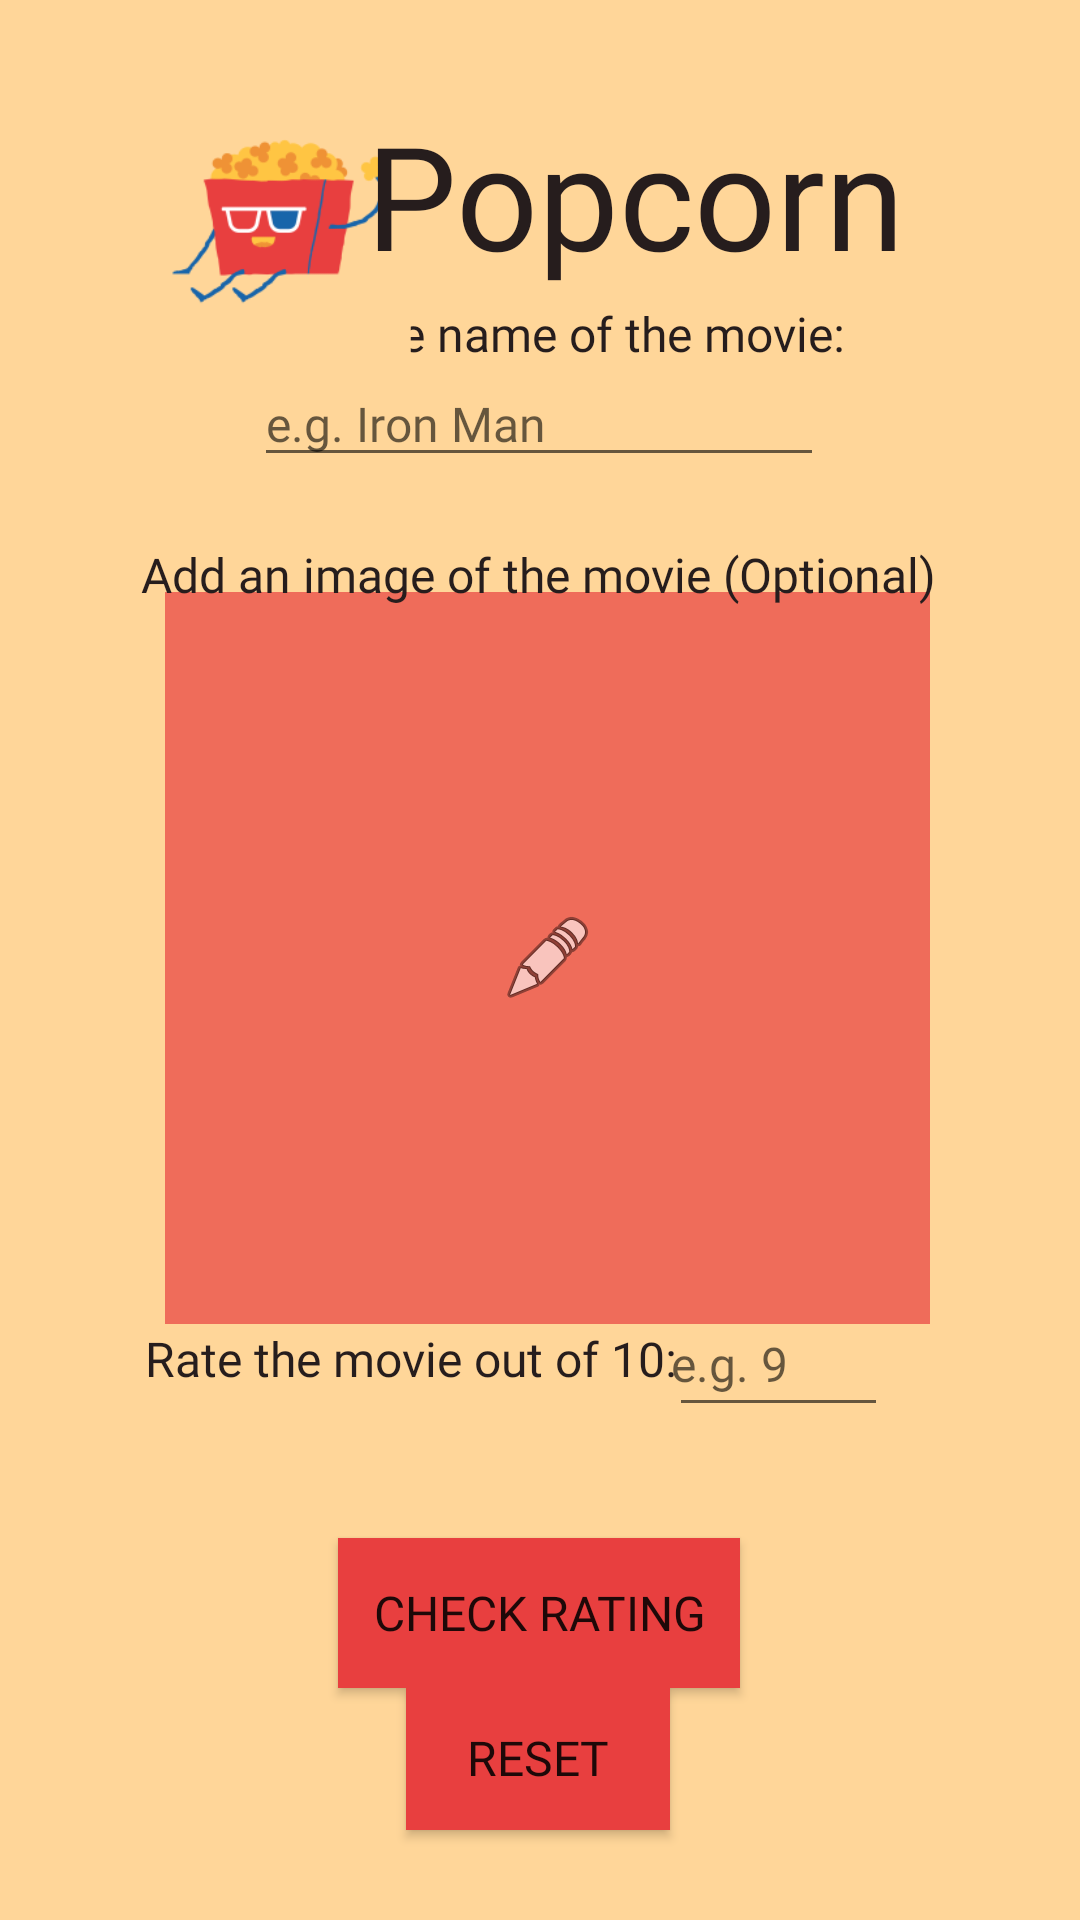

Produce the Android XML layout that renders to this screen, including the resource entries it uses.
<!-- AndroidManifest.xml: application theme Theme.Popcorn_Movie_Rating_App -->
<!-- res/layout/activity_main.xml -->
<?xml version="1.0" encoding="utf-8"?>
<androidx.constraintlayout.widget.ConstraintLayout xmlns:android="http://schemas.android.com/apk/res/android"
    xmlns:app="http://schemas.android.com/apk/res-auto"
    xmlns:tools="http://schemas.android.com/tools"
    android:id="@+id/main"
    android:layout_width="match_parent"
    android:layout_height="match_parent"
    android:layout_marginLeft="5px"
    android:layout_marginTop="5px"
    android:layout_marginRight="5px"
    android:layout_marginBottom="5px"
    android:background="#FFD699"
    android:paddingLeft="5px"
    android:paddingTop="5px"
    android:paddingRight="5px"
    android:paddingBottom="5px"
    tools:context=".MainActivity">

    <EditText
        android:id="@+id/edtName"
        android:layout_width="wrap_content"
        android:layout_height="wrap_content"
        android:layout_marginLeft="2px"
        android:layout_marginTop="2px"
        android:layout_marginRight="2px"
        android:layout_marginBottom="2px"
        android:ems="10"
        android:fontFamily="@font/cherry_bomb_one"
        android:hint="e.g. Iron Man"
        android:inputType="text"
        android:textColor="#261D1D"
        android:textSize="16sp"
        app:layout_constraintBottom_toBottomOf="parent"
        app:layout_constraintEnd_toEndOf="parent"
        app:layout_constraintHorizontal_bias="0.497"
        app:layout_constraintStart_toStartOf="parent"
        app:layout_constraintTop_toTopOf="parent"
        app:layout_constraintVertical_bias="0.198" />

    <TextView
        android:id="@+id/txtName"
        android:layout_width="wrap_content"
        android:layout_height="wrap_content"
        android:layout_marginLeft="2px"
        android:layout_marginTop="2px"
        android:layout_marginRight="2px"
        android:layout_marginBottom="2px"
        android:fontFamily="@font/cherry_bomb_one"
        android:paddingLeft="2px"
        android:paddingTop="2px"
        android:paddingRight="2px"
        android:paddingBottom="2px"
        android:text="Enter the name of the movie:"
        android:textColor="#261D1D"
        android:textSize="16sp"
        app:layout_constraintBottom_toBottomOf="parent"
        app:layout_constraintEnd_toEndOf="parent"
        app:layout_constraintStart_toStartOf="parent"
        app:layout_constraintTop_toTopOf="parent"
        app:layout_constraintVertical_bias="0.159" />

    <Button
        android:id="@+id/btnReset"
        android:layout_width="wrap_content"
        android:layout_height="wrap_content"
        android:layout_marginLeft="2px"
        android:layout_marginTop="2px"
        android:layout_marginRight="2px"
        android:layout_marginBottom="2px"
        android:background="@color/Red"
        android:fontFamily="@font/dynapuff_semibold"
        android:paddingLeft="2px"
        android:paddingTop="2px"
        android:paddingRight="2px"
        android:paddingBottom="2px"
        android:text="Reset"
        android:textSize="16sp"
        app:icon="@android:drawable/stat_notify_sync"
        app:layout_constraintBottom_toBottomOf="parent"
        app:layout_constraintEnd_toEndOf="parent"
        app:layout_constraintHorizontal_bias="0.498"
        app:layout_constraintStart_toStartOf="parent"
        app:layout_constraintTop_toTopOf="parent"
        app:layout_constraintVertical_bias="0.953" />

    <EditText
        android:id="@+id/edtRating"
        android:layout_width="73dp"
        android:layout_height="42dp"
        android:layout_marginLeft="2px"
        android:layout_marginTop="2px"
        android:layout_marginRight="2px"
        android:layout_marginBottom="2px"
        android:ems="10"
        android:fontFamily="@font/cherry_bomb_one"
        android:hint="e.g. 9"
        android:inputType="number"
        android:paddingLeft="2px"
        android:paddingTop="2px"
        android:paddingRight="2px"
        android:paddingBottom="2px"
        android:textColor="#261D1D"
        android:textSize="16sp"
        app:barrierMargin="20px"
        app:layout_constraintBottom_toBottomOf="parent"
        app:layout_constraintEnd_toEndOf="parent"
        app:layout_constraintHorizontal_bias="0.781"
        app:layout_constraintStart_toStartOf="parent"
        app:layout_constraintTop_toTopOf="parent"
        app:layout_constraintVertical_bias="0.727" />

    <TextView
        android:id="@+id/txtRatingWarning"
        android:layout_width="wrap_content"
        android:layout_height="wrap_content"
        android:layout_marginLeft="2px"
        android:layout_marginTop="2px"
        android:layout_marginRight="2px"
        android:layout_marginBottom="2px"
        android:fontFamily="@font/cherry_bomb_one"
        android:paddingLeft="2px"
        android:paddingTop="2px"
        android:paddingRight="2px"
        android:paddingBottom="2px"
        android:text="Please enter a valid rating."
        android:textColor="#FF0000"
        android:textSize="14sp"
        android:visibility="invisible"
        app:layout_constraintBottom_toBottomOf="parent"
        app:layout_constraintEnd_toEndOf="parent"
        app:layout_constraintHorizontal_bias="0.493"
        app:layout_constraintStart_toStartOf="parent"
        app:layout_constraintTop_toTopOf="parent"
        app:layout_constraintVertical_bias="0.781" />

    <TextView
        android:id="@+id/txtRating"
        android:layout_width="wrap_content"
        android:layout_height="wrap_content"
        android:layout_marginLeft="2px"
        android:layout_marginTop="2px"
        android:layout_marginRight="2px"
        android:layout_marginBottom="2px"
        android:fontFamily="@font/cherry_bomb_one"
        android:paddingLeft="2px"
        android:paddingTop="2px"
        android:paddingRight="2px"
        android:paddingBottom="2px"
        android:text="Rate the movie out of 10:"
        android:textColor="#261D1D"
        android:textSize="16sp"
        app:layout_constraintBottom_toBottomOf="parent"
        app:layout_constraintEnd_toEndOf="parent"
        app:layout_constraintHorizontal_bias="0.256"
        app:layout_constraintStart_toStartOf="parent"
        app:layout_constraintTop_toTopOf="parent"
        app:layout_constraintVertical_bias="0.717" />

    <Button
        android:id="@+id/btnCheckRating"
        style="@style/Widget.AppCompat.Button"
        android:layout_width="134dp"
        android:layout_height="50dp"
        android:layout_marginLeft="2px"
        android:layout_marginTop="2px"
        android:layout_marginRight="2px"
        android:layout_marginBottom="2px"
        android:background="@color/Red"
        android:fontFamily="@font/dynapuff_semibold"
        android:paddingLeft="2px"
        android:paddingTop="2px"
        android:paddingRight="2px"
        android:paddingBottom="2px"
        android:text="Check Rating"
        android:textSize="16sp"
        app:icon="@android:drawable/star_big_off"
        app:layout_constraintBottom_toBottomOf="parent"
        app:layout_constraintEnd_toEndOf="parent"
        app:layout_constraintHorizontal_bias="0.498"
        app:layout_constraintStart_toStartOf="parent"
        app:layout_constraintTop_toTopOf="parent"
        app:layout_constraintVertical_bias="0.872" />

    <ImageButton
        android:id="@+id/imgBtnUploadImage"
        android:layout_width="255dp"
        android:layout_height="244dp"
        android:layout_marginLeft="2px"
        android:layout_marginTop="2px"
        android:layout_marginRight="2px"
        android:layout_marginBottom="2px"
        android:background="#B2E83F3F"
        android:paddingLeft="2px"
        android:paddingTop="2px"
        android:paddingRight="2px"
        android:paddingBottom="2px"
        android:src="@android:drawable/ic_menu_edit"
        app:layout_constraintBottom_toBottomOf="parent"
        app:layout_constraintEnd_toEndOf="parent"
        app:layout_constraintHorizontal_bias="0.525"
        app:layout_constraintStart_toStartOf="parent"
        app:layout_constraintTop_toTopOf="parent"
        app:layout_constraintVertical_bias="0.498"
        tools:srcCompat="@android:drawable/ic_menu_edit" />

    <TextView
        android:id="@+id/txtImage"
        android:layout_width="wrap_content"
        android:layout_height="wrap_content"
        android:layout_marginLeft="2px"
        android:layout_marginTop="2px"
        android:layout_marginRight="2px"
        android:layout_marginBottom="2px"
        android:fontFamily="@font/cherry_bomb_one"
        android:paddingLeft="2px"
        android:paddingTop="2px"
        android:paddingRight="2px"
        android:paddingBottom="2px"
        android:text="Add an image of the movie (Optional)"
        android:textColor="#261D1D"
        android:textSize="16sp"
        app:layout_constraintBottom_toBottomOf="parent"
        app:layout_constraintEnd_toEndOf="parent"
        app:layout_constraintHorizontal_bias="0.496"
        app:layout_constraintStart_toStartOf="parent"
        app:layout_constraintTop_toTopOf="parent"
        app:layout_constraintVertical_bias="0.29" />

    <ImageView
        android:id="@+id/imgPopcorn"
        android:layout_width="156dp"
        android:layout_height="142dp"
        android:layout_marginLeft="2px"
        android:layout_marginTop="2px"
        android:layout_marginRight="2px"
        android:layout_marginBottom="2px"
        android:paddingLeft="2px"
        android:paddingTop="2px"
        android:paddingRight="2px"
        android:paddingBottom="2px"
        app:layout_constraintBottom_toBottomOf="parent"
        app:layout_constraintEnd_toEndOf="parent"
        app:layout_constraintHorizontal_bias="0.062"
        app:layout_constraintStart_toStartOf="parent"
        app:layout_constraintTop_toTopOf="parent"
        app:layout_constraintVertical_bias="0.001"
        app:srcCompat="@mipmap/ic_launcher_background" />

    <TextView
        android:id="@+id/txtHeading"
        android:layout_width="wrap_content"
        android:layout_height="wrap_content"
        android:layout_marginLeft="2px"
        android:layout_marginTop="2px"
        android:layout_marginRight="2px"
        android:layout_marginBottom="2px"
        android:fontFamily="@font/dynapuff_semibold"
        android:paddingLeft="2px"
        android:paddingTop="2px"
        android:paddingRight="2px"
        android:paddingBottom="2px"
        android:text="Popcorn"
        android:textColor="#261D1D"
        android:textSize="48sp"
        app:layout_constraintBottom_toBottomOf="parent"
        app:layout_constraintEnd_toEndOf="parent"
        app:layout_constraintHorizontal_bias="0.684"
        app:layout_constraintStart_toStartOf="parent"
        app:layout_constraintTop_toTopOf="parent"
        app:layout_constraintVertical_bias="0.052" />

    <TextView
        android:id="@+id/txtNameWarning"
        android:layout_width="wrap_content"
        android:layout_height="wrap_content"
        android:layout_marginLeft="2px"
        android:layout_marginTop="2px"
        android:layout_marginRight="2px"
        android:layout_marginBottom="2px"
        android:fontFamily="@font/cherry_bomb_one"
        android:paddingLeft="2px"
        android:paddingTop="2px"
        android:paddingRight="2px"
        android:paddingBottom="2px"
        android:text="Please enter a movie name."
        android:textColor="#FF0000"
        android:visibility="invisible"
        app:layout_constraintBottom_toBottomOf="parent"
        app:layout_constraintEnd_toEndOf="parent"
        app:layout_constraintStart_toStartOf="parent"
        app:layout_constraintTop_toTopOf="parent"
        app:layout_constraintVertical_bias="0.254" />

</androidx.constraintlayout.widget.ConstraintLayout>
<!-- resources referenced by this layout -->
<resources>
  <color name="Red">#E83F3F</color>
  <!-- mipmap ic_launcher_background: png bitmap (mipmap-hdpi, 4674 bytes) -->
  <style name="Theme.Popcorn_Movie_Rating_App" parent="Base.Theme.Popcorn_Movie_Rating_App" />
  <style name="Base.Theme.Popcorn_Movie_Rating_App" parent="Theme.AppCompat.Light.NoActionBar">
          
          
      </style>
</resources>
